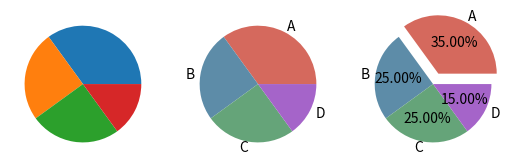

This chart was generated by the following Python code:
# -*- coding: utf-8 -*-

"""
https://www.runoob.com/matplotlib/matplotlib-pie.html
"""

import matplotlib.pyplot as plt
import numpy as np

y = np.array([35, 25, 25, 15])

plt.subplot(1, 3, 1)
plt.pie(y)

plt.subplot(1, 3, 2)
plt.pie(
    y,
    labels=['A', 'B', 'C', 'D'],  # 设置饼图标签
    colors=["#d5695d", "#5d8ca8", "#65a479", "#a564c9"],  # 设置饼图颜色
)

plt.subplot(1, 3, 3)
plt.pie(
    y,
    labels=['A', 'B', 'C', 'D'],  # 设置饼图标签
    colors=["#d5695d", "#5d8ca8", "#65a479", "#a564c9"],  # 设置饼图颜色
    explode=(0.2, 0, 0, 0),  # 第二部分突出显示，值越大，距离中心越远
    autopct='%.2f%%',  # 格式化输出百分比
)

plt.show()
